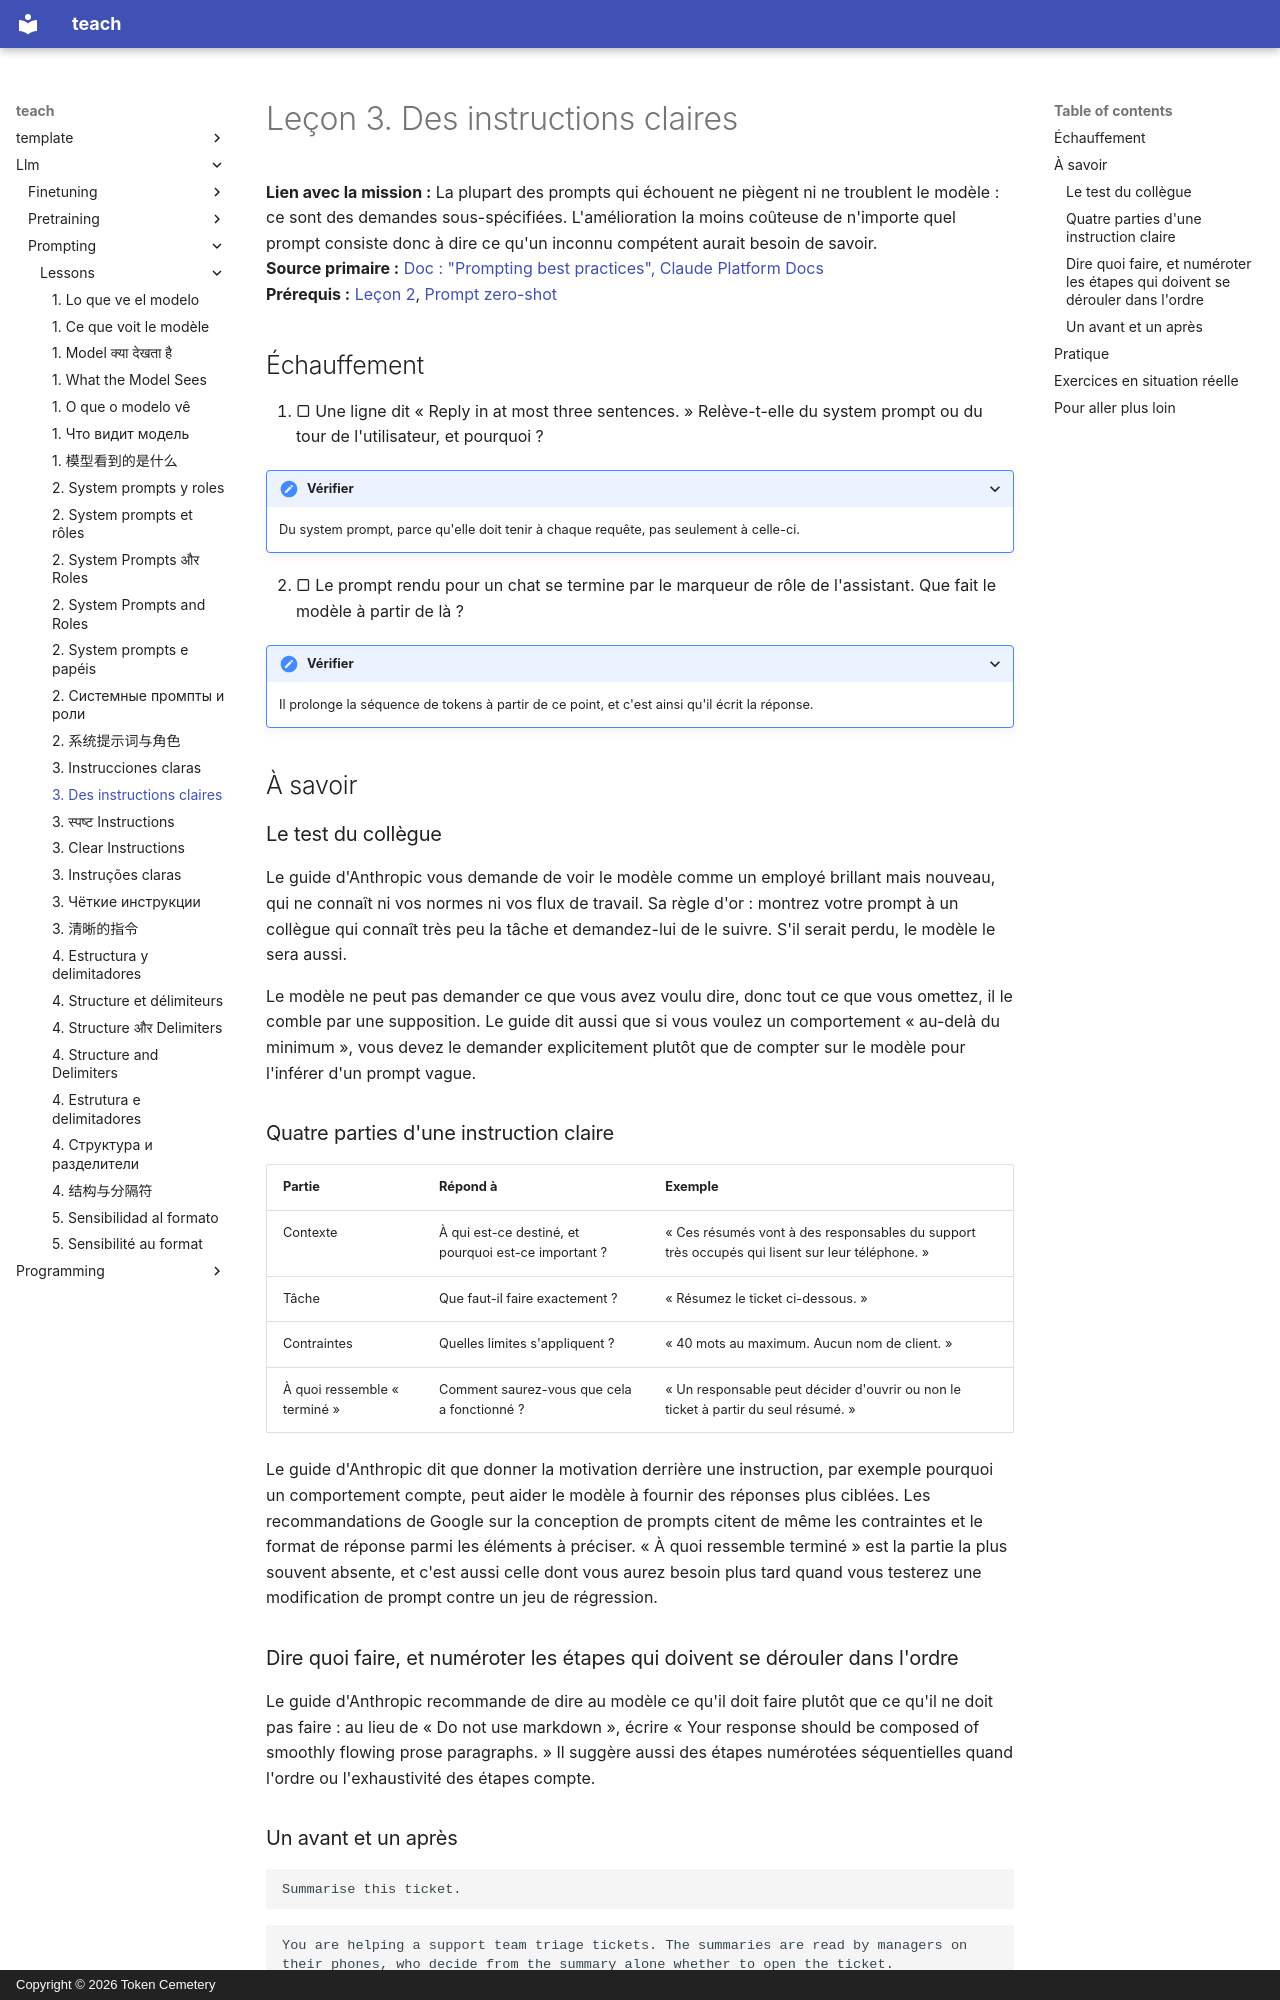

repository: TokenCemetery/teach · page: llm/prompting/lessons/0003-clear-instructions.fr/index.html · generator: mkdocs · copyright: Copyright © 2026 Token Cemetery

---
title: "3. Des instructions claires"
description: "Écrire une instruction qu'un débutant capable pourrait suivre : le contexte, la tâche, les contraintes et à quoi ressemble « terminé »"
type: lesson
---

# Leçon 3. Des instructions claires

**Lien avec la mission :** La plupart des prompts qui échouent ne piègent ni ne troublent le modèle : ce sont des demandes sous-spécifiées. L'amélioration la moins coûteuse de n'importe quel prompt consiste donc à dire ce qu'un inconnu compétent aurait besoin de savoir.
**Source primaire :** [Doc : "Prompting best practices", Claude Platform Docs](https://platform.claude.com/docs/en/build-with-claude/prompt-engineering/claude-prompting-best-practices#be-clear-and-direct)
**Prérequis :** [Leçon 2](0002-system-prompts-and-roles.md), [Prompt zero-shot](../GLOSSARY.md)

## Échauffement

1. ▢ Une ligne dit « Reply in at most three sentences. » Relève-t-elle du system prompt ou du tour de l'utilisateur, et pourquoi ?

<details markdown="1"><summary>Vérifier</summary>

Du system prompt, parce qu'elle doit tenir à chaque requête, pas seulement à celle-ci.

</details>

2. ▢ Le prompt rendu pour un chat se termine par le marqueur de rôle de l'assistant. Que fait le modèle à partir de là ?

<details markdown="1"><summary>Vérifier</summary>

Il prolonge la séquence de tokens à partir de ce point, et c'est ainsi qu'il écrit la réponse.

</details>

## À savoir

### Le test du collègue

Le guide d'Anthropic vous demande de voir le modèle comme un employé brillant mais nouveau, qui ne connaît ni vos normes ni vos flux de travail. Sa règle d'or : montrez votre prompt à un collègue qui connaît très peu la tâche et demandez-lui de le suivre. S'il serait perdu, le modèle le sera aussi.

Le modèle ne peut pas demander ce que vous avez voulu dire, donc tout ce que vous omettez, il le comble par une supposition. Le guide dit aussi que si vous voulez un comportement « au-delà du minimum », vous devez le demander explicitement plutôt que de compter sur le modèle pour l'inférer d'un prompt vague.

### Quatre parties d'une instruction claire

| Partie | Répond à | Exemple |
|---|---|---|
| Contexte | À qui est-ce destiné, et pourquoi est-ce important ? | « Ces résumés vont à des responsables du support très occupés qui lisent sur leur téléphone. » |
| Tâche | Que faut-il faire exactement ? | « Résumez le ticket ci-dessous. » |
| Contraintes | Quelles limites s'appliquent ? | « 40 mots au maximum. Aucun nom de client. » |
| À quoi ressemble « terminé » | Comment saurez-vous que cela a fonctionné ? | « Un responsable peut décider d'ouvrir ou non le ticket à partir du seul résumé. » |

Le guide d'Anthropic dit que donner la motivation derrière une instruction, par exemple pourquoi un comportement compte, peut aider le modèle à fournir des réponses plus ciblées. Les recommandations de Google sur la conception de prompts citent de même les contraintes et le format de réponse parmi les éléments à préciser. « À quoi ressemble terminé » est la partie la plus souvent absente, et c'est aussi celle dont vous aurez besoin plus tard quand vous testerez une modification de prompt contre un jeu de régression.

### Dire quoi faire, et numéroter les étapes qui doivent se dérouler dans l'ordre

Le guide d'Anthropic recommande de dire au modèle ce qu'il doit faire plutôt que ce qu'il ne doit pas faire : au lieu de « Do not use markdown », écrire « Your response should be composed of smoothly flowing prose paragraphs. » Il suggère aussi des étapes numérotées séquentielles quand l'ordre ou l'exhaustivité des étapes compte.
